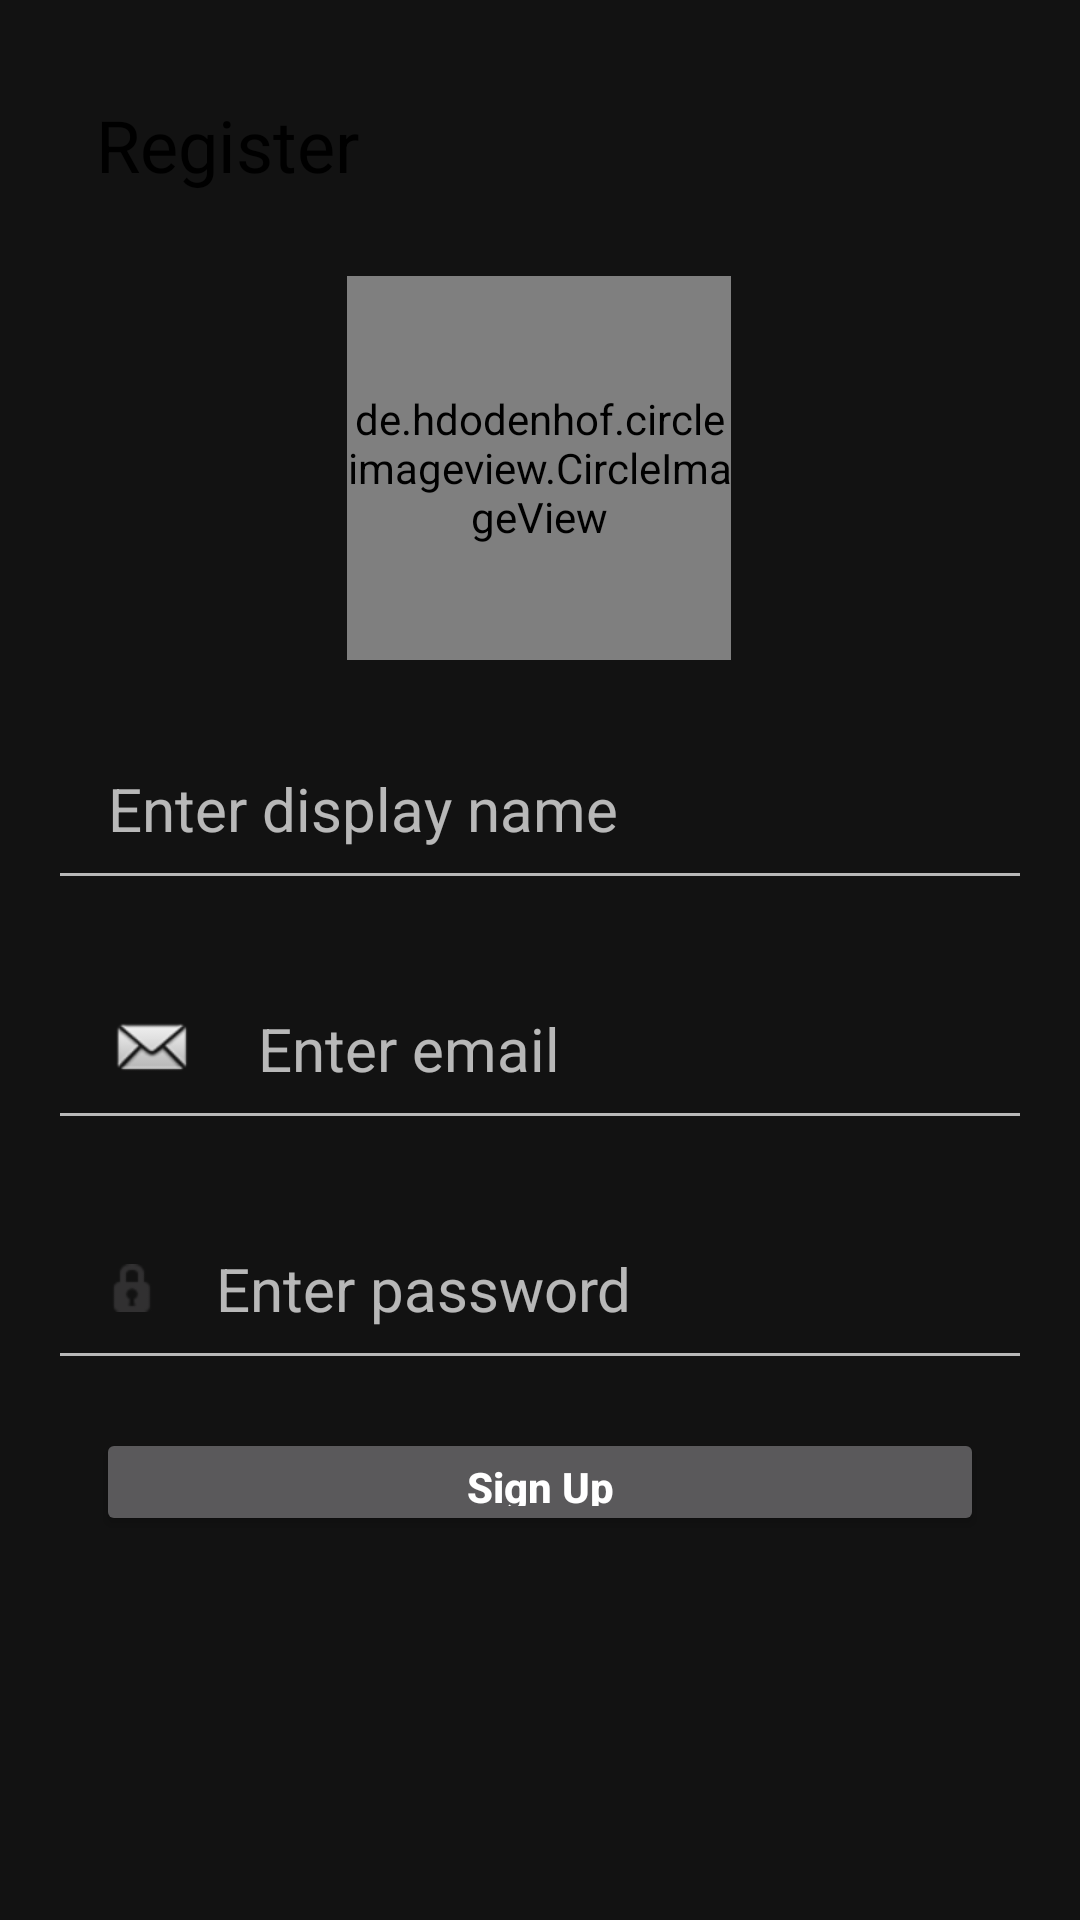

Reconstruct the res/layout file that produces this screen, plus the resources it refers to.
<!-- AndroidManifest.xml: application theme AppTheme -->
<!-- res/layout/activity_register.xml -->
<?xml version="1.0" encoding="utf-8"?>
<androidx.constraintlayout.widget.ConstraintLayout xmlns:android="http://schemas.android.com/apk/res/android"
    xmlns:app="http://schemas.android.com/apk/res-auto"
    xmlns:tools="http://schemas.android.com/tools"
    android:layout_width="match_parent"
    android:layout_height="match_parent"
    android:padding="16dp"
    tools:context=".RegisterActivity">

    <TextView
        android:layout_width="wrap_content"
        android:layout_height="wrap_content"
        android:layout_margin="8dp"
        android:padding="8dp"
        android:text="Register"
        android:textAppearance="@style/TextAppearance.AppCompat.Medium"
        android:textColor="@android:color/black"
        android:textSize="24dp"
        app:layout_constraintEnd_toEndOf="parent"
        app:layout_constraintHorizontal_bias="0.0"
        app:layout_constraintStart_toStartOf="parent"
        app:layout_constraintTop_toTopOf="parent" />

    <de.hdodenhof.circleimageview.CircleImageView
        android:id="@+id/trans_profile"
        android:layout_width="128dp"
        android:layout_height="128dp"
        android:layout_marginTop="76dp"
        android:src="@mipmap/ic_launcher_round"
        app:layout_constraintEnd_toEndOf="parent"
        app:layout_constraintHorizontal_bias="0.498"
        app:layout_constraintStart_toStartOf="parent"
        app:layout_constraintTop_toTopOf="parent" />

    <EditText
        android:id="@+id/new_name"
        android:layout_width="match_parent"
        android:layout_height="64dp"
        android:layout_marginTop="16dp"
        android:drawablePadding="20dp"
        android:hint="Enter display name"
        android:inputType="textPersonName"
        android:paddingStart="20dp"
        android:paddingEnd="20dp"
        android:textSize="20sp"
        app:layout_constraintEnd_toEndOf="parent"
        app:layout_constraintStart_toStartOf="parent"
        app:layout_constraintTop_toBottomOf="@+id/trans_profile" />

    <EditText
        android:id="@+id/new_email"
        android:layout_width="match_parent"
        android:layout_height="64dp"
        android:layout_marginTop="16dp"
        android:drawableStart="@android:drawable/sym_action_email"
        android:drawablePadding="20dp"
        android:hint="Enter email"
        android:inputType="textEmailAddress"
        android:paddingStart="20dp"
        android:paddingEnd="20dp"
        android:textSize="20sp"
        app:layout_constraintEnd_toEndOf="parent"
        app:layout_constraintStart_toStartOf="parent"
        app:layout_constraintTop_toBottomOf="@+id/new_name" />

    <EditText
        android:id="@+id/new_pass"
        android:layout_width="match_parent"
        android:layout_height="64dp"
        android:layout_marginTop="16dp"
        android:drawableStart="@android:drawable/ic_secure"
        android:drawablePadding="20dp"
        android:hint="Enter password"
        android:inputType="textVisiblePassword"
        android:paddingStart="20dp"
        android:paddingEnd="20dp"
        android:textSize="20sp"
        app:layout_constraintEnd_toEndOf="parent"
        app:layout_constraintStart_toStartOf="parent"
        app:layout_constraintTop_toBottomOf="@+id/new_email" />

    <Button
        android:id="@+id/new_signUp"
        android:layout_width="match_parent"
        android:layout_height="36dp"
        android:layout_margin="16dp"
        android:layout_marginStart="32dp"
        android:layout_marginEnd="32dp"
        android:text="Sign Up"
        android:textAllCaps="false"
        android:textStyle="bold"
        app:layout_constraintEnd_toEndOf="parent"
        app:layout_constraintHorizontal_bias="0.498"
        app:layout_constraintStart_toStartOf="parent"
        app:layout_constraintTop_toBottomOf="@+id/new_pass" />

</androidx.constraintlayout.widget.ConstraintLayout>
<!-- resources referenced by this layout -->
<resources>
  <style name="AppTheme" parent="Theme.MaterialComponents">
          
          <item name="colorPrimary">@color/colorPrimary</item>
          <item name="colorPrimaryDark">@color/colorPrimaryDark</item>
          <item name="colorAccent">@color/colorAccent</item>
          <item name="windowActionModeOverlay">true</item>
          
          <item name="windowNoTitle">true</item>
  
      </style>
  <color name="colorPrimary">#B39DDB</color>
  <color name="colorPrimaryDark">#000000</color>
  <color name="colorAccent">#000000</color>
</resources>
